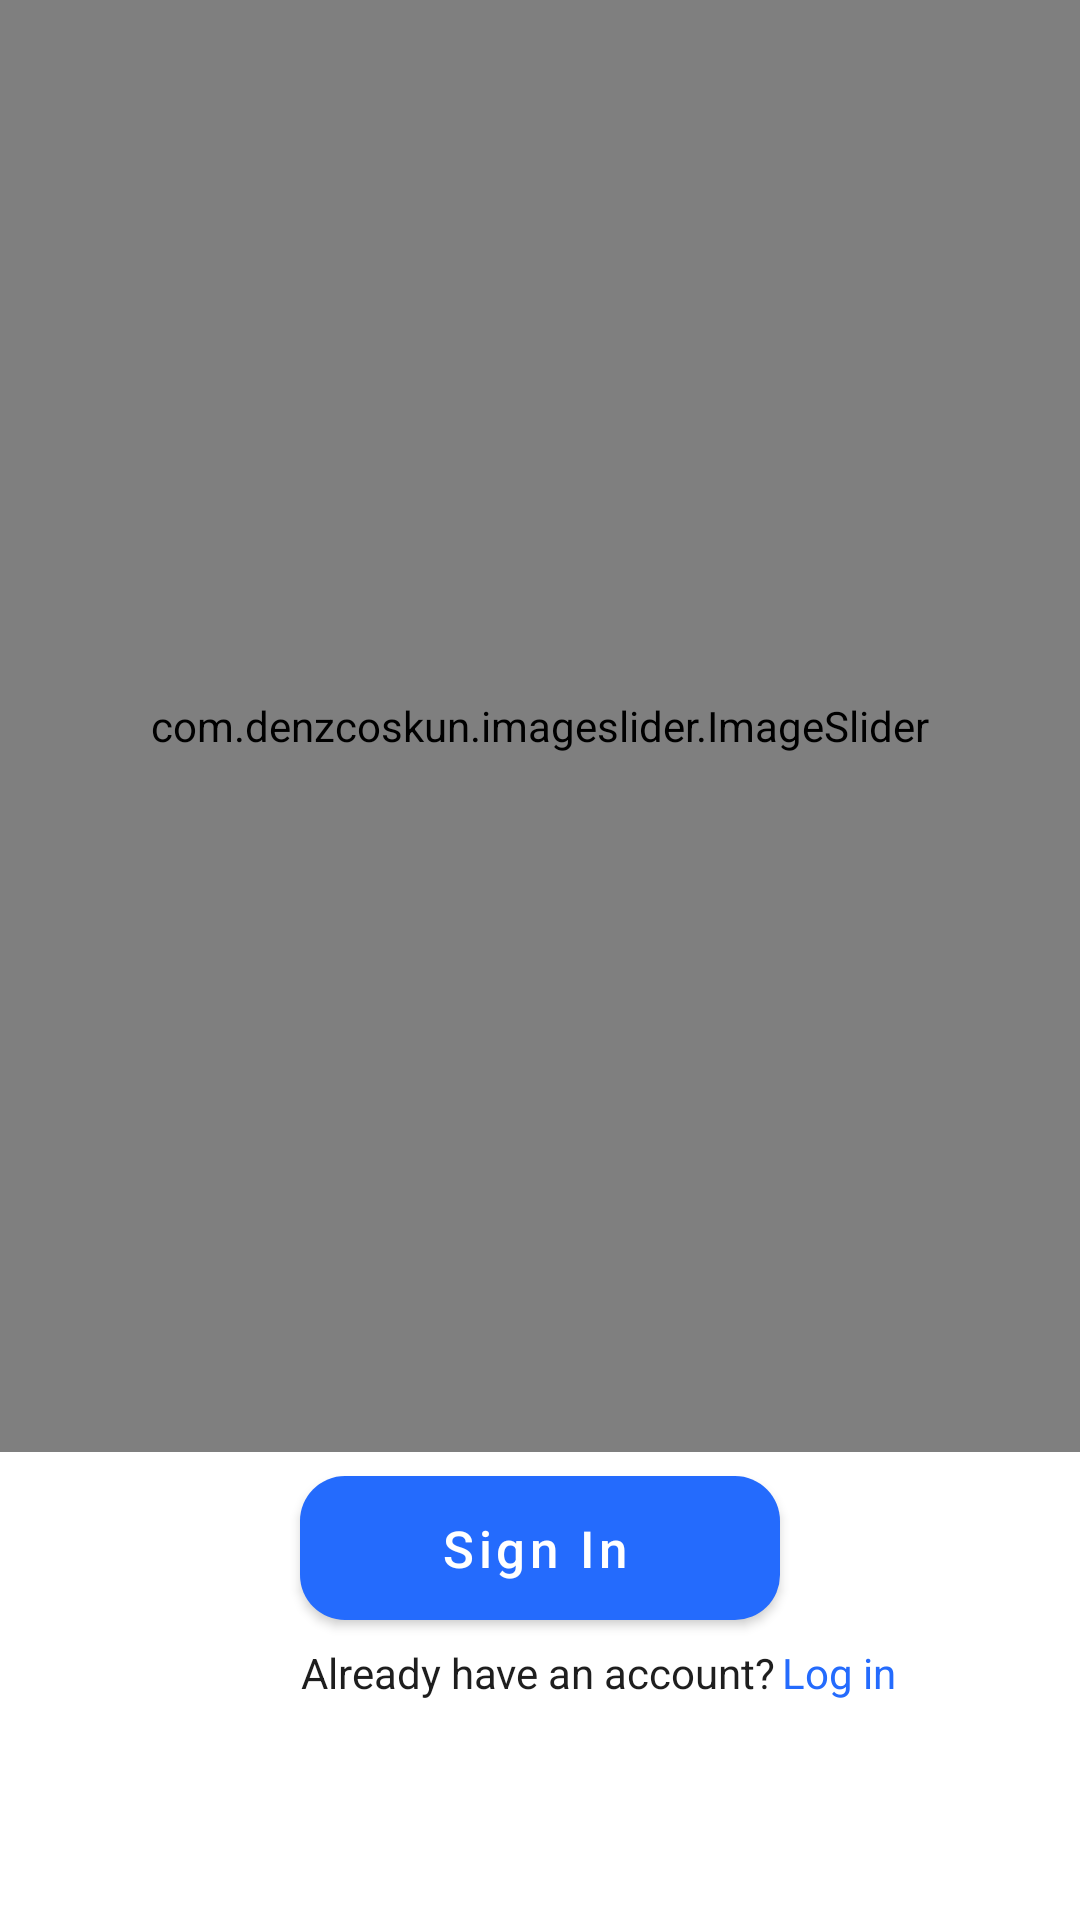

Produce the Android XML layout that renders to this screen, including the resource entries it uses.
<!-- AndroidManifest.xml: application theme SplashScreenTheme -->
<!-- res/layout/fragment_select_login_or_signup_page.xml -->
<?xml version="1.0" encoding="utf-8"?>
<layout xmlns:android="http://schemas.android.com/apk/res/android"
    xmlns:app="http://schemas.android.com/apk/res-auto"
    xmlns:tools="http://schemas.android.com/tools">

    <data>
        <variable
            name="fragmentLoginOrSignIn"
            type="com.example.taskmanagement.ui.fragments.onLoginActivity.SelectLoginOrSignupPageFragment" />

    </data>

    <androidx.constraintlayout.widget.ConstraintLayout
        android:layout_width="match_parent"
        android:layout_height="match_parent">

        <com.google.android.material.button.MaterialButton
            android:id="@+id/button"
            android:layout_width="0dp"
            android:layout_height="wrap_content"
            android:layout_marginRight="100dp"
            android:layout_marginLeft="100dp"
            android:onClick="@{(view)-> fragmentLoginOrSignIn.onSignInBtnClickListener(view)}"
            app:backgroundTint="@null"
            android:background="@drawable/button_blue_bg"
            style="@style/Widget.MaterialComponents.Button.Icon"
            android:text="Sign In"
            android:textAllCaps="false"
            android:textColor="@color/white_color"
            android:textSize="17sp"
            android:layout_marginBottom="100dp"
            app:layout_constraintBottom_toBottomOf="parent"
            app:layout_constraintEnd_toEndOf="parent"
            app:layout_constraintStart_toStartOf="parent"
            app:layout_constraintVertical_bias="0.0"
            tools:ignore="HardcodedText" />


        <TextView
            android:id="@+id/textView11"
            android:layout_width="wrap_content"
            android:layout_height="wrap_content"
            android:layout_marginTop="8dp"
            android:layout_marginBottom="32dp"
            android:text="Already have an account?"
            android:textColor="@color/black_color"
            app:layout_constraintBottom_toBottomOf="parent"
            app:layout_constraintEnd_toEndOf="@+id/button"
            app:layout_constraintHorizontal_bias="0.11"
            app:layout_constraintStart_toStartOf="@+id/button"
            app:layout_constraintTop_toBottomOf="@+id/button"
            app:layout_constraintVertical_bias="0.0" />

        <TextView
            android:id="@+id/textView12"
            android:layout_width="wrap_content"
            android:layout_height="wrap_content"
            android:layout_marginStart="2dp"
            android:text="Log in"
            android:textColor="@color/blue_color"
            android:onClick="@{(view)-> fragmentLoginOrSignIn.onLogInBtnClickListener(view)}"
            app:layout_constraintBottom_toBottomOf="@+id/textView11"
            app:layout_constraintStart_toEndOf="@+id/textView11"
            app:layout_constraintTop_toTopOf="@+id/textView11" />

        <com.denzcoskun.imageslider.ImageSlider
            android:id="@+id/image_slider"
            android:layout_width="0dp"
            android:layout_height="0dp"
            android:layout_marginBottom="8dp"
            app:iss_auto_cycle="true"
            android:autoText="false"
            android:autofillHints="false"
            app:iss_period="2500"
            app:iss_delay="5"
            app:layout_constraintBottom_toTopOf="@+id/button"
            app:layout_constraintEnd_toEndOf="parent"
            app:layout_constraintStart_toStartOf="parent"
            app:layout_constraintTop_toTopOf="parent" />
    </androidx.constraintlayout.widget.ConstraintLayout>
</layout>
<!-- resources referenced by this layout -->
<resources>
  <color name="black_color">#1E1E1E</color>
  <color name="blue_color">#246BFD</color>
  <color name="white_color">#FFFFFF</color>
  <!-- drawable button_blue_bg (drawable) -->
  <?xml version="1.0" encoding="utf-8"?>
  <shape xmlns:android="http://schemas.android.com/apk/res/android"
      android:shape="rectangle">
      <corners android:radius="15dp" />
      <solid android:color="#246BFD" />
  </shape>
  <style name="SplashScreenTheme" parent="Theme.MaterialComponents.DayNight.NoActionBar">
          <item name="android:windowBackground">@drawable/splash_image</item>
          <item name="android:statusBarColor">@color/blue_color</item>
  
      </style>
  <!-- drawable splash_image (drawable) -->
  <?xml version="1.0" encoding="utf-8"?>
  <layer-list xmlns:android="http://schemas.android.com/apk/res/android">
  
      <item android:drawable="@color/white" />
      <item android:drawable="@drawable/ic_splash" android:gravity="center"/>
  
  </layer-list>
  <color name="white">#FFFFFFFF</color>
  <!-- drawable ic_splash: vector/xml drawable (drawable, 4038 chars, omitted) -->
</resources>
